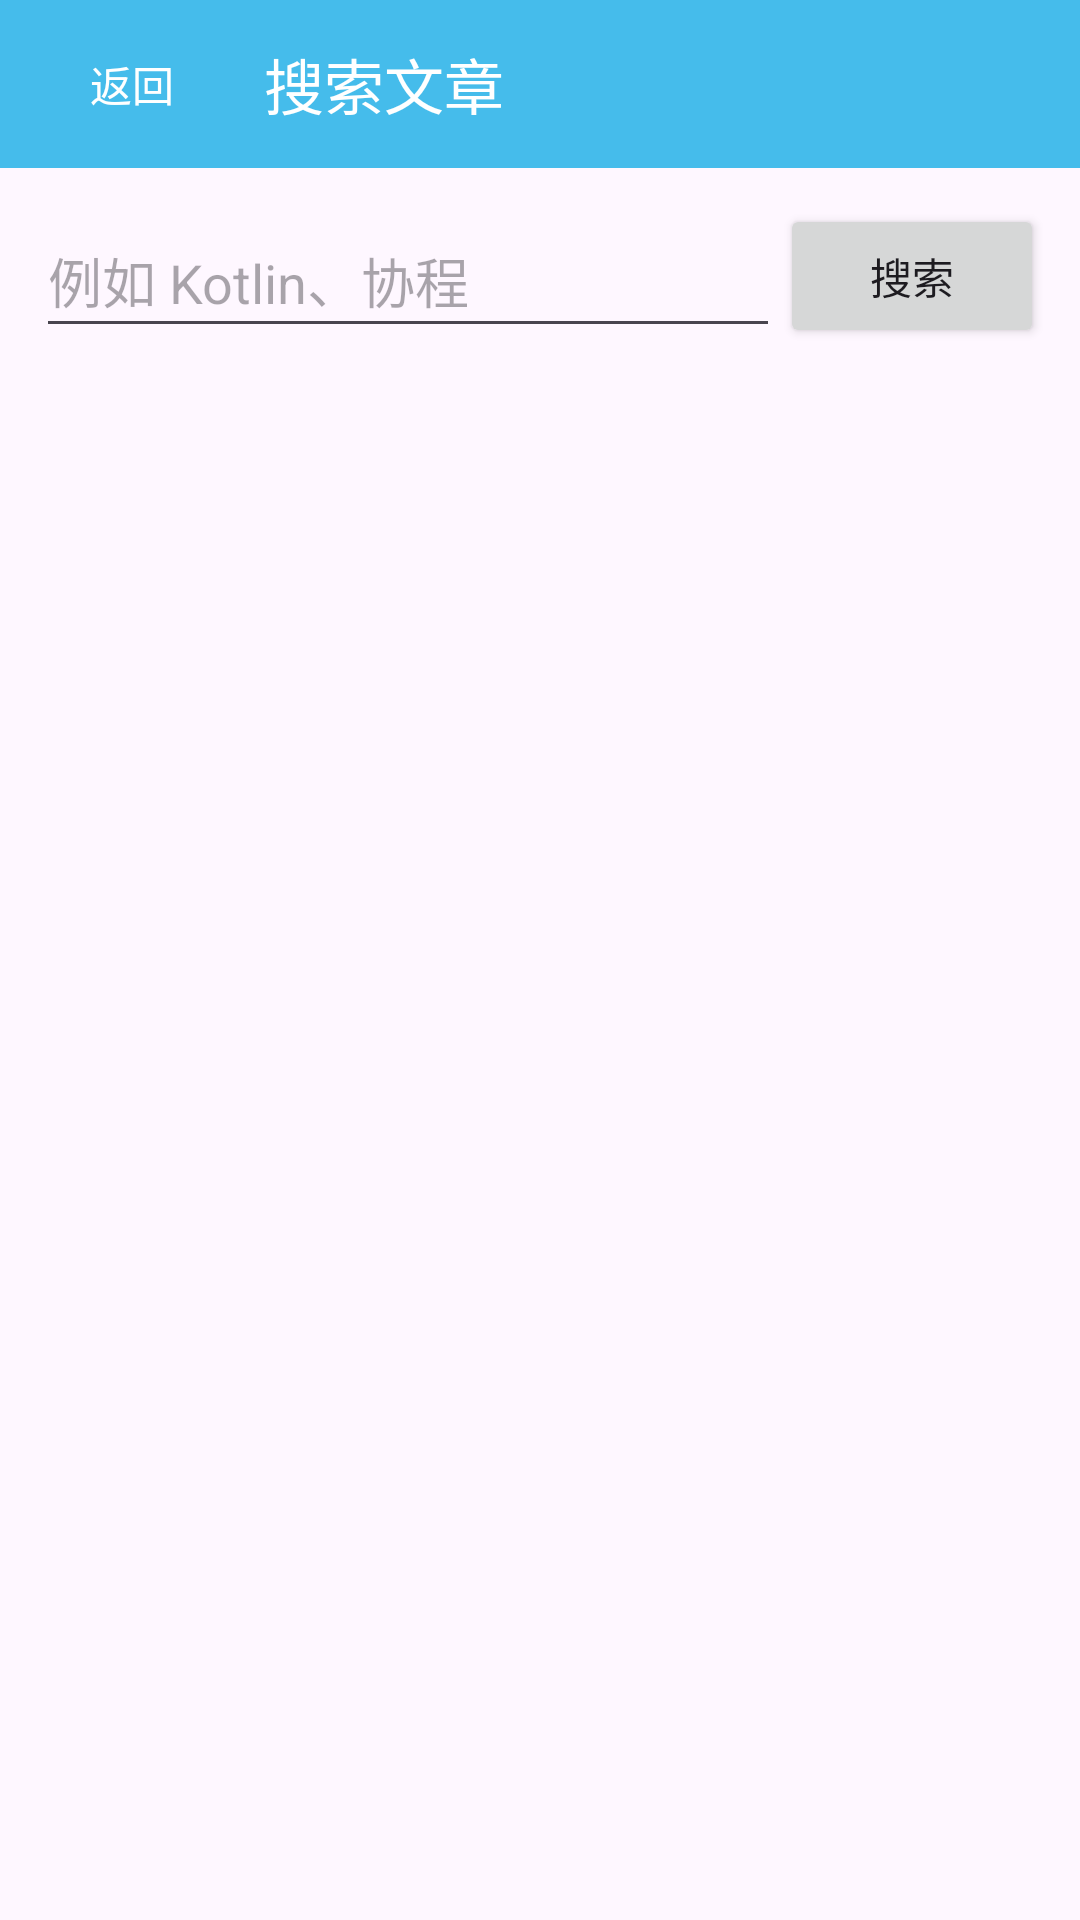

Produce the Android XML layout that renders to this screen, including the resource entries it uses.
<!-- AndroidManifest.xml: application theme Theme.Wanandroid -->
<!-- res/layout/activity_search.xml -->
<?xml version="1.0" encoding="utf-8"?>
<LinearLayout xmlns:android="http://schemas.android.com/apk/res/android"
    xmlns:app="http://schemas.android.com/apk/res-auto"
    android:id="@+id/root"
    android:layout_width="match_parent"
    android:layout_height="match_parent"
    android:orientation="vertical">

    <LinearLayout
        android:layout_width="match_parent"
        android:layout_height="56dp"
        android:orientation="horizontal"
        android:gravity="center_vertical"
        android:background="#45BCEB">

        <Button
            android:id="@+id/button_back"
            style="?attr/borderlessButtonStyle"
            android:layout_width="wrap_content"
            android:layout_height="match_parent"
            android:text="@string/article_back"
            android:textColor="#FFFFFF" />

        <TextView
            android:layout_width="0dp"
            android:layout_height="wrap_content"
            android:layout_weight="1"
            android:text="@string/search_title"
            android:textSize="20sp"
            android:textColor="#FFFFFF" />
    </LinearLayout>

    <LinearLayout
        android:layout_width="match_parent"
        android:layout_height="wrap_content"
        android:padding="12dp"
        android:orientation="horizontal"
        android:gravity="center_vertical">

        <EditText
            android:id="@+id/edit_keyword"
            android:layout_width="0dp"
            android:layout_height="wrap_content"
            android:layout_weight="1"
            android:minHeight="48dp"
            android:hint="@string/search_hint"
            android:inputType="text"
            android:imeOptions="actionSearch"
            android:maxLines="1" />

        <Button
            android:id="@+id/button_search"
            android:layout_width="wrap_content"
            android:layout_height="wrap_content"
            android:text="@string/search_action" />
    </LinearLayout>

    <LinearLayout
        android:id="@+id/layout_hot_keywords"
        android:layout_width="match_parent"
        android:layout_height="wrap_content"
        android:orientation="vertical"
        android:paddingStart="12dp"
        android:paddingEnd="12dp"
        android:visibility="gone">

        <TextView
            android:layout_width="match_parent"
            android:layout_height="wrap_content"
            android:text="@string/search_hot_keywords"
            android:textColor="?android:attr/textColorPrimary"
            android:textSize="14sp"
            android:textStyle="bold" />

        <com.google.android.material.chip.ChipGroup
            android:id="@+id/chip_hot_keywords"
            android:layout_width="match_parent"
            android:layout_height="wrap_content"
            app:chipSpacingHorizontal="8dp"
            app:chipSpacingVertical="4dp" />
    </LinearLayout>

    <ProgressBar
        android:id="@+id/progress_search"
        android:layout_width="32dp"
        android:layout_height="32dp"
        android:layout_gravity="center_horizontal"
        android:visibility="gone" />

    <TextView
        android:id="@+id/text_search_message"
        android:layout_width="match_parent"
        android:layout_height="wrap_content"
        android:padding="12dp"
        android:textSize="14sp" />

    <androidx.recyclerview.widget.RecyclerView
        android:id="@+id/recycler_results"
        android:layout_width="match_parent"
        android:layout_height="0dp"
        android:layout_weight="1" />
</LinearLayout>
<!-- resources referenced by this layout -->
<resources>
  <string name="article_back">返回</string>
  <string name="search_action">搜索</string>
  <string name="search_hint">例如 Kotlin、协程</string>
  <string name="search_hot_keywords">热门搜索</string>
  <string name="search_title">搜索文章</string>
  <style name="Theme.Wanandroid" parent="Base.Theme.Wanandroid" />
  <style name="Base.Theme.Wanandroid" parent="Theme.Material3.DayNight.NoActionBar">
          
          
      </style>
</resources>
